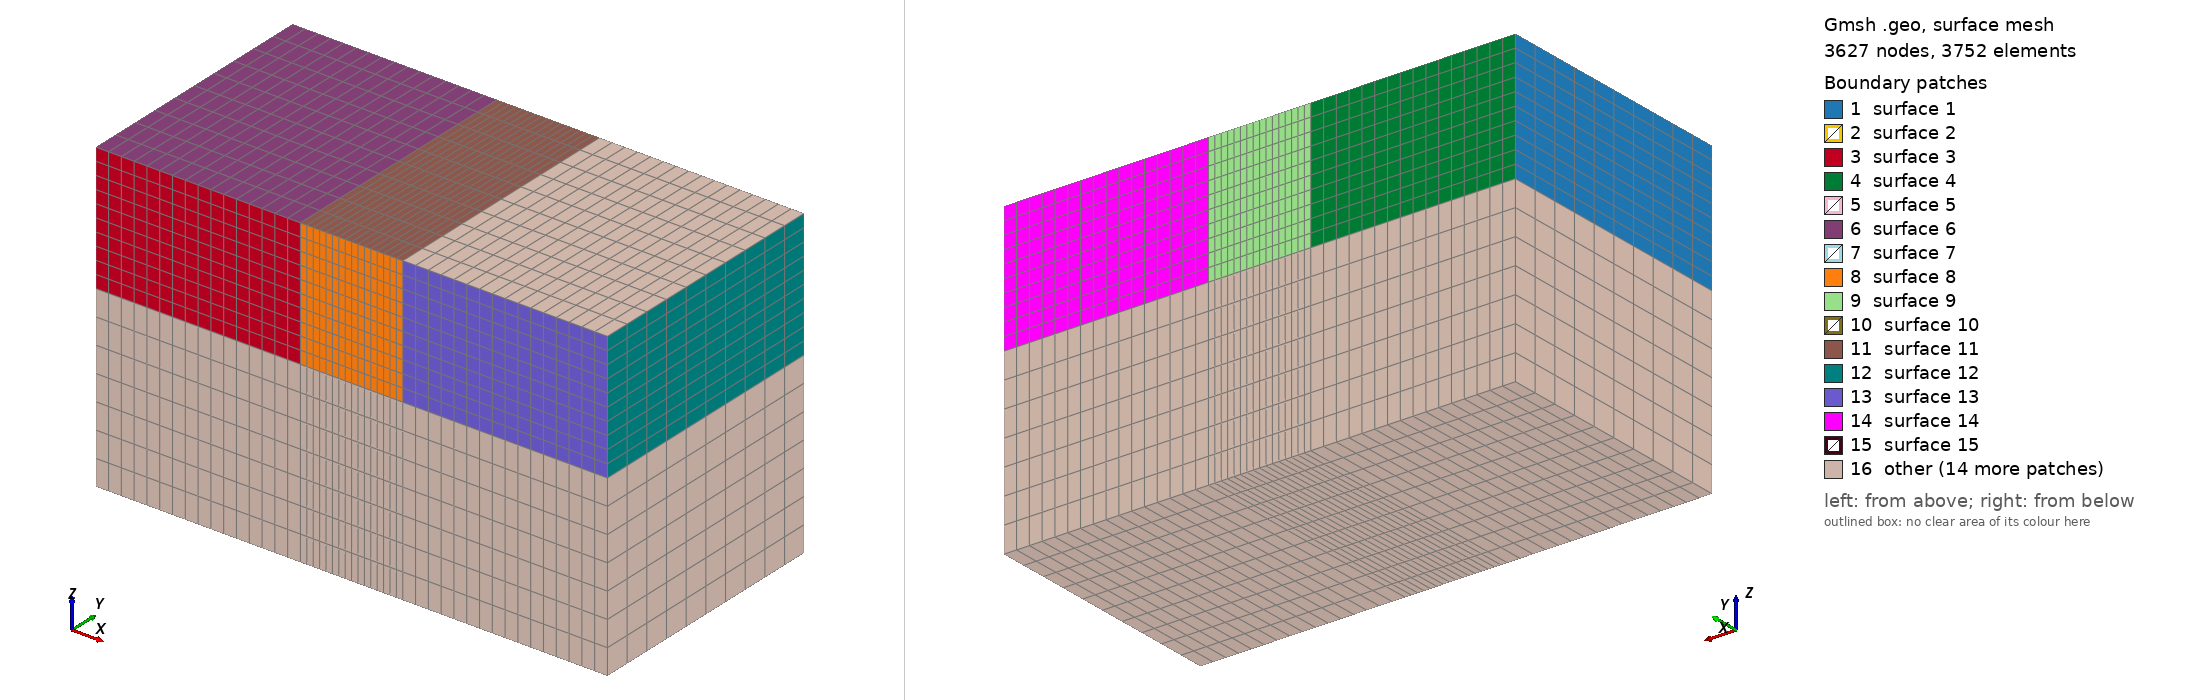

Gmsh geometry script, surface-meshed: 3627 nodes, 3752 surface elements. Boundary patches (legend numbers): 1 surface 1, 2 surface 2, 3 surface 3, 4 surface 4, 5 surface 5, 6 surface 6, 7 surface 7, 8 surface 8, 9 surface 9, 10 surface 10, 11 surface 11, 12 surface 12, 13 surface 13, 14 surface 14, 15 surface 15, 16 other. Left view from above one corner, right view from below the opposite corner. The script declares no physical surfaces, so the legend lists its geometric surfaces. The drawing asked Gmsh for element sizes between 1% and 20% of the model's largest extent; the script's own settings can give other sizes.

=== model33.geo (drawn) ===
//
SetFactory("OpenCASCADE");
//+
eps = DefineNumber[ 1e-06, Name "Global/Selection/eps" ];
// PREAMBLE (shared parameters / derived counts) 
//+
lTy_global = DefineNumber[ 10.0, Name "Global/Geometry/lTy" ];
//+
YMeshSize_global = DefineNumber[ 1.0, Name "Global/Mesh/YMeshSize" ];
//+
transY_global = Ceil(lTy_global/YMeshSize_global) + 1;
//+
lTz_transZ_L1 = DefineNumber[ 5.0, Name "Layer1/Geometry/thickness" ];
//+
ZMeshSize_transZ_L1 = DefineNumber[ 0.5, Name "Layer1/Mesh/ZMeshSize" ];
//+
transZ_L1 = Ceil(lTz_transZ_L1/ZMeshSize_transZ_L1) + 1;
//+
lTz_transZ_L2 = DefineNumber[ 7.0, Name "Layer2/Geometry/thickness" ];
//+
ZMeshSize_transZ_L2 = DefineNumber[ 1.0, Name "Layer2/Mesh/ZMeshSize" ];
//+
transZ_L2 = Ceil(lTz_transZ_L2/ZMeshSize_transZ_L2) + 1;
//+
XMeshSize_1 = DefineNumber[ 0.5, Name "Box 1/Mesh/XMeshSize" ];
//+
YMeshSize_1 = DefineNumber[ 1.0, Name "Box 1/Mesh/YMeshSize" ];
//+
ZMeshSize_1 = DefineNumber[ 0.5, Name "Box 1/Mesh/ZMeshSize" ];
//+
lTx_1 = DefineNumber[ 8.0, Name "Box 1/Geometry/lTx" ];
//+
lTy_1 = DefineNumber[ 10.0, Name "Box 1/Geometry/lTy" ];
//+
lTz_1 = DefineNumber[ 5.0, Name "Box 1/Geometry/lTz" ];
//+
x0_1 = DefineNumber[ -6.0, Name "Box 1/Geometry/x0" ];
//+
y0_1 = DefineNumber[ 0.0, Name "Box 1/Geometry/y0" ];
//+
z0_1 = DefineNumber[ 0.0, Name "Box 1/Geometry/z0" ];
//+
Box(1) = {x0_1 - lTx_1/2, y0_1 - lTy_1/2, z0_1 - lTz_1, lTx_1, lTy_1, lTz_1};
//+
XMeshSize_2 = DefineNumber[ 0.25, Name "Box 2/Mesh/XMeshSize" ];
//+
YMeshSize_2 = DefineNumber[ 1.0, Name "Box 2/Mesh/YMeshSize" ];
//+
ZMeshSize_2 = DefineNumber[ 0.5, Name "Box 2/Mesh/ZMeshSize" ];
//+
lTx_2 = DefineNumber[ 4.0, Name "Box 2/Geometry/lTx" ];
//+
lTy_2 = DefineNumber[ 10.0, Name "Box 2/Geometry/lTy" ];
//+
lTz_2 = DefineNumber[ 5.0, Name "Box 2/Geometry/lTz" ];
//+
x0_2 = DefineNumber[ 0.0, Name "Box 2/Geometry/x0" ];
//+
y0_2 = DefineNumber[ 0.0, Name "Box 2/Geometry/y0" ];
//+
z0_2 = DefineNumber[ 0.0, Name "Box 2/Geometry/z0" ];
//+
Box(2) = {x0_2 - lTx_2/2, y0_2 - lTy_2/2, z0_2 - lTz_2, lTx_2, lTy_2, lTz_2};
//+
XMeshSize_3 = DefineNumber[ 0.5, Name "Box 3/Mesh/XMeshSize" ];
//+
YMeshSize_3 = DefineNumber[ 1.0, Name "Box 3/Mesh/YMeshSize" ];
//+
ZMeshSize_3 = DefineNumber[ 0.5, Name "Box 3/Mesh/ZMeshSize" ];
//+
lTx_3 = DefineNumber[ 8.0, Name "Box 3/Geometry/lTx" ];
//+
lTy_3 = DefineNumber[ 10.0, Name "Box 3/Geometry/lTy" ];
//+
lTz_3 = DefineNumber[ 5.0, Name "Box 3/Geometry/lTz" ];
//+
x0_3 = DefineNumber[ 6.0, Name "Box 3/Geometry/x0" ];
//+
y0_3 = DefineNumber[ 0.0, Name "Box 3/Geometry/y0" ];
//+
z0_3 = DefineNumber[ 0.0, Name "Box 3/Geometry/z0" ];
//+
Box(3) = {x0_3 - lTx_3/2, y0_3 - lTy_3/2, z0_3 - lTz_3, lTx_3, lTy_3, lTz_3};
//+
XMeshSize_4 = DefineNumber[ 0.5, Name "Box 4/Mesh/XMeshSize" ];
//+
YMeshSize_4 = DefineNumber[ 1.0, Name "Box 4/Mesh/YMeshSize" ];
//+
ZMeshSize_4 = DefineNumber[ 1.0, Name "Box 4/Mesh/ZMeshSize" ];
//+
lTx_4 = DefineNumber[ 8.0, Name "Box 4/Geometry/lTx" ];
//+
lTy_4 = DefineNumber[ 10.0, Name "Box 4/Geometry/lTy" ];
//+
lTz_4 = DefineNumber[ 7.0, Name "Box 4/Geometry/lTz" ];
//+
x0_4 = DefineNumber[ -6.0, Name "Box 4/Geometry/x0" ];
//+
y0_4 = DefineNumber[ 0.0, Name "Box 4/Geometry/y0" ];
//+
z0_4 = DefineNumber[ -5.0, Name "Box 4/Geometry/z0" ];
//+
Box(4) = {x0_4 - lTx_4/2, y0_4 - lTy_4/2, z0_4 - lTz_4, lTx_4, lTy_4, lTz_4};
//+
XMeshSize_5 = DefineNumber[ 0.25, Name "Box 5/Mesh/XMeshSize" ];
//+
YMeshSize_5 = DefineNumber[ 1.0, Name "Box 5/Mesh/YMeshSize" ];
//+
ZMeshSize_5 = DefineNumber[ 1.0, Name "Box 5/Mesh/ZMeshSize" ];
//+
lTx_5 = DefineNumber[ 4.0, Name "Box 5/Geometry/lTx" ];
//+
lTy_5 = DefineNumber[ 10.0, Name "Box 5/Geometry/lTy" ];
//+
lTz_5 = DefineNumber[ 7.0, Name "Box 5/Geometry/lTz" ];
//+
x0_5 = DefineNumber[ 0.0, Name "Box 5/Geometry/x0" ];
//+
y0_5 = DefineNumber[ 0.0, Name "Box 5/Geometry/y0" ];
//+
z0_5 = DefineNumber[ -5.0, Name "Box 5/Geometry/z0" ];
//+
Box(5) = {x0_5 - lTx_5/2, y0_5 - lTy_5/2, z0_5 - lTz_5, lTx_5, lTy_5, lTz_5};
//+
XMeshSize_6 = DefineNumber[ 0.5, Name "Box 6/Mesh/XMeshSize" ];
//+
YMeshSize_6 = DefineNumber[ 1.0, Name "Box 6/Mesh/YMeshSize" ];
//+
ZMeshSize_6 = DefineNumber[ 1.0, Name "Box 6/Mesh/ZMeshSize" ];
//+
lTx_6 = DefineNumber[ 8.0, Name "Box 6/Geometry/lTx" ];
//+
lTy_6 = DefineNumber[ 10.0, Name "Box 6/Geometry/lTy" ];
//+
lTz_6 = DefineNumber[ 7.0, Name "Box 6/Geometry/lTz" ];
//+
x0_6 = DefineNumber[ 6.0, Name "Box 6/Geometry/x0" ];
//+
y0_6 = DefineNumber[ 0.0, Name "Box 6/Geometry/y0" ];
//+
z0_6 = DefineNumber[ -5.0, Name "Box 6/Geometry/z0" ];
//+
Box(6) = {x0_6 - lTx_6/2, y0_6 - lTy_6/2, z0_6 - lTz_6, lTx_6, lTy_6, lTz_6};
//+
Coherence;
//+
transX_1 = Ceil(lTx_1/XMeshSize_1) + 1;
//+
// --- Robust selection + transfinite for Volume 1 ---
xmin_1 = (x0_1 - lTx_1/2); xmax_1 = (x0_1 + lTx_1/2);
ymin_1 = (y0_1 - lTy_1/2); ymax_1 = (y0_1 + lTy_1/2);
zmin_1 = (z0_1 - lTz_1); zmax_1 = (z0_1);
cX_1[] = {}; cY_1[] = {}; cZ_1[] = {};
cX_1[] += Curve In BoundingBox { xmin_1-eps, ymin_1-eps, zmin_1-eps,  xmax_1+eps, ymin_1+eps, zmin_1+eps };
cX_1[] += Curve In BoundingBox { xmin_1-eps, ymin_1-eps, zmax_1-eps,  xmax_1+eps, ymin_1+eps, zmax_1+eps };
cX_1[] += Curve In BoundingBox { xmin_1-eps, ymax_1-eps, zmin_1-eps,  xmax_1+eps, ymax_1+eps, zmin_1+eps };
cX_1[] += Curve In BoundingBox { xmin_1-eps, ymax_1-eps, zmax_1-eps,  xmax_1+eps, ymax_1+eps, zmax_1+eps };
cY_1[] += Curve In BoundingBox { xmin_1-eps, ymin_1-eps, zmin_1-eps,  xmin_1+eps, ymax_1+eps, zmin_1+eps };
cY_1[] += Curve In BoundingBox { xmin_1-eps, ymin_1-eps, zmax_1-eps,  xmin_1+eps, ymax_1+eps, zmax_1+eps };
cY_1[] += Curve In BoundingBox { xmax_1-eps, ymin_1-eps, zmin_1-eps,  xmax_1+eps, ymax_1+eps, zmin_1+eps };
cY_1[] += Curve In BoundingBox { xmax_1-eps, ymin_1-eps, zmax_1-eps,  xmax_1+eps, ymax_1+eps, zmax_1+eps };
cZ_1[] += Curve In BoundingBox { xmin_1-eps, ymin_1-eps, zmin_1-eps,  xmin_1+eps, ymin_1+eps, zmax_1+eps };
cZ_1[] += Curve In BoundingBox { xmin_1-eps, ymax_1-eps, zmin_1-eps,  xmin_1+eps, ymax_1+eps, zmax_1+eps };
cZ_1[] += Curve In BoundingBox { xmax_1-eps, ymin_1-eps, zmin_1-eps,  xmax_1+eps, ymin_1+eps, zmax_1+eps };
cZ_1[] += Curve In BoundingBox { xmax_1-eps, ymax_1-eps, zmin_1-eps,  xmax_1+eps, ymax_1+eps, zmax_1+eps };
cX_1[] = Abs(cX_1[]); cX_1[] = Unique(cX_1[]);
cY_1[] = Abs(cY_1[]); cY_1[] = Unique(cY_1[]);
cZ_1[] = Abs(cZ_1[]); cZ_1[] = Unique(cZ_1[]);
Transfinite Curve {cX_1[]} = transX_1 Using Progression 1;
Transfinite Curve {cY_1[]} = transY_global Using Progression 1;
Transfinite Curve {cZ_1[]} = transZ_L1 Using Progression 1;
s_1[] = Abs(Boundary{ Volume{1}; });
s_1[] = Unique(s_1[]);
Transfinite Surface {s_1[]};
Recombine Surface {s_1[]};
Transfinite Volume {1};
//+
transX_2 = Ceil(lTx_2/XMeshSize_2) + 1;
//+
// --- Robust selection + transfinite for Volume 2 ---
xmin_2 = (x0_2 - lTx_2/2); xmax_2 = (x0_2 + lTx_2/2);
ymin_2 = (y0_2 - lTy_2/2); ymax_2 = (y0_2 + lTy_2/2);
zmin_2 = (z0_2 - lTz_2); zmax_2 = (z0_2);
cX_2[] = {}; cY_2[] = {}; cZ_2[] = {};
cX_2[] += Curve In BoundingBox { xmin_2-eps, ymin_2-eps, zmin_2-eps,  xmax_2+eps, ymin_2+eps, zmin_2+eps };
cX_2[] += Curve In BoundingBox { xmin_2-eps, ymin_2-eps, zmax_2-eps,  xmax_2+eps, ymin_2+eps, zmax_2+eps };
cX_2[] += Curve In BoundingBox { xmin_2-eps, ymax_2-eps, zmin_2-eps,  xmax_2+eps, ymax_2+eps, zmin_2+eps };
cX_2[] += Curve In BoundingBox { xmin_2-eps, ymax_2-eps, zmax_2-eps,  xmax_2+eps, ymax_2+eps, zmax_2+eps };
cY_2[] += Curve In BoundingBox { xmin_2-eps, ymin_2-eps, zmin_2-eps,  xmin_2+eps, ymax_2+eps, zmin_2+eps };
cY_2[] += Curve In BoundingBox { xmin_2-eps, ymin_2-eps, zmax_2-eps,  xmin_2+eps, ymax_2+eps, zmax_2+eps };
cY_2[] += Curve In BoundingBox { xmax_2-eps, ymin_2-eps, zmin_2-eps,  xmax_2+eps, ymax_2+eps, zmin_2+eps };
cY_2[] += Curve In BoundingBox { xmax_2-eps, ymin_2-eps, zmax_2-eps,  xmax_2+eps, ymax_2+eps, zmax_2+eps };
cZ_2[] += Curve In BoundingBox { xmin_2-eps, ymin_2-eps, zmin_2-eps,  xmin_2+eps, ymin_2+eps, zmax_2+eps };
cZ_2[] += Curve In BoundingBox { xmin_2-eps, ymax_2-eps, zmin_2-eps,  xmin_2+eps, ymax_2+eps, zmax_2+eps };
cZ_2[] += Curve In BoundingBox { xmax_2-eps, ymin_2-eps, zmin_2-eps,  xmax_2+eps, ymin_2+eps, zmax_2+eps };
cZ_2[] += Curve In BoundingBox { xmax_2-eps, ymax_2-eps, zmin_2-eps,  xmax_2+eps, ymax_2+eps, zmax_2+eps };
cX_2[] = Abs(cX_2[]); cX_2[] = Unique(cX_2[]);
cY_2[] = Abs(cY_2[]); cY_2[] = Unique(cY_2[]);
cZ_2[] = Abs(cZ_2[]); cZ_2[] = Unique(cZ_2[]);
Transfinite Curve {cX_2[]} = transX_2 Using Progression 1;
Transfinite Curve {cY_2[]} = transY_global Using Progression 1;
Transfinite Curve {cZ_2[]} = transZ_L1 Using Progression 1;
s_2[] = Abs(Boundary{ Volume{2}; });
s_2[] = Unique(s_2[]);
Transfinite Surface {s_2[]};
Recombine Surface {s_2[]};
Transfinite Volume {2};
//+
transX_3 = Ceil(lTx_3/XMeshSize_3) + 1;
//+
// --- Robust selection + transfinite for Volume 3 ---
xmin_3 = (x0_3 - lTx_3/2); xmax_3 = (x0_3 + lTx_3/2);
ymin_3 = (y0_3 - lTy_3/2); ymax_3 = (y0_3 + lTy_3/2);
zmin_3 = (z0_3 - lTz_3); zmax_3 = (z0_3);
cX_3[] = {}; cY_3[] = {}; cZ_3[] = {};
cX_3[] += Curve In BoundingBox { xmin_3-eps, ymin_3-eps, zmin_3-eps,  xmax_3+eps, ymin_3+eps, zmin_3+eps };
cX_3[] += Curve In BoundingBox { xmin_3-eps, ymin_3-eps, zmax_3-eps,  xmax_3+eps, ymin_3+eps, zmax_3+eps };
cX_3[] += Curve In BoundingBox { xmin_3-eps, ymax_3-eps, zmin_3-eps,  xmax_3+eps, ymax_3+eps, zmin_3+eps };
cX_3[] += Curve In BoundingBox { xmin_3-eps, ymax_3-eps, zmax_3-eps,  xmax_3+eps, ymax_3+eps, zmax_3+eps };
cY_3[] += Curve In BoundingBox { xmin_3-eps, ymin_3-eps, zmin_3-eps,  xmin_3+eps, ymax_3+eps, zmin_3+eps };
cY_3[] += Curve In BoundingBox { xmin_3-eps, ymin_3-eps, zmax_3-eps,  xmin_3+eps, ymax_3+eps, zmax_3+eps };
cY_3[] += Curve In BoundingBox { xmax_3-eps, ymin_3-eps, zmin_3-eps,  xmax_3+eps, ymax_3+eps, zmin_3+eps };
cY_3[] += Curve In BoundingBox { xmax_3-eps, ymin_3-eps, zmax_3-eps,  xmax_3+eps, ymax_3+eps, zmax_3+eps };
cZ_3[] += Curve In BoundingBox { xmin_3-eps, ymin_3-eps, zmin_3-eps,  xmin_3+eps, ymin_3+eps, zmax_3+eps };
cZ_3[] += Curve In BoundingBox { xmin_3-eps, ymax_3-eps, zmin_3-eps,  xmin_3+eps, ymax_3+eps, zmax_3+eps };
cZ_3[] += Curve In BoundingBox { xmax_3-eps, ymin_3-eps, zmin_3-eps,  xmax_3+eps, ymin_3+eps, zmax_3+eps };
cZ_3[] += Curve In BoundingBox { xmax_3-eps, ymax_3-eps, zmin_3-eps,  xmax_3+eps, ymax_3+eps, zmax_3+eps };
cX_3[] = Abs(cX_3[]); cX_3[] = Unique(cX_3[]);
cY_3[] = Abs(cY_3[]); cY_3[] = Unique(cY_3[]);
cZ_3[] = Abs(cZ_3[]); cZ_3[] = Unique(cZ_3[]);
Transfinite Curve {cX_3[]} = transX_3 Using Progression 1;
Transfinite Curve {cY_3[]} = transY_global Using Progression 1;
Transfinite Curve {cZ_3[]} = transZ_L1 Using Progression 1;
s_3[] = Abs(Boundary{ Volume{3}; });
s_3[] = Unique(s_3[]);
Transfinite Surface {s_3[]};
Recombine Surface {s_3[]};
Transfinite Volume {3};
//+
transX_4 = Ceil(lTx_4/XMeshSize_4) + 1;
//+
// --- Robust selection + transfinite for Volume 4 ---
xmin_4 = (x0_4 - lTx_4/2); xmax_4 = (x0_4 + lTx_4/2);
ymin_4 = (y0_4 - lTy_4/2); ymax_4 = (y0_4 + lTy_4/2);
zmin_4 = (z0_4 - lTz_4); zmax_4 = (z0_4);
cX_4[] = {}; cY_4[] = {}; cZ_4[] = {};
cX_4[] += Curve In BoundingBox { xmin_4-eps, ymin_4-eps, zmin_4-eps,  xmax_4+eps, ymin_4+eps, zmin_4+eps };
cX_4[] += Curve In BoundingBox { xmin_4-eps, ymin_4-eps, zmax_4-eps,  xmax_4+eps, ymin_4+eps, zmax_4+eps };
cX_4[] += Curve In BoundingBox { xmin_4-eps, ymax_4-eps, zmin_4-eps,  xmax_4+eps, ymax_4+eps, zmin_4+eps };
cX_4[] += Curve In BoundingBox { xmin_4-eps, ymax_4-eps, zmax_4-eps,  xmax_4+eps, ymax_4+eps, zmax_4+eps };
cY_4[] += Curve In BoundingBox { xmin_4-eps, ymin_4-eps, zmin_4-eps,  xmin_4+eps, ymax_4+eps, zmin_4+eps };
cY_4[] += Curve In BoundingBox { xmin_4-eps, ymin_4-eps, zmax_4-eps,  xmin_4+eps, ymax_4+eps, zmax_4+eps };
cY_4[] += Curve In BoundingBox { xmax_4-eps, ymin_4-eps, zmin_4-eps,  xmax_4+eps, ymax_4+eps, zmin_4+eps };
cY_4[] += Curve In BoundingBox { xmax_4-eps, ymin_4-eps, zmax_4-eps,  xmax_4+eps, ymax_4+eps, zmax_4+eps };
cZ_4[] += Curve In BoundingBox { xmin_4-eps, ymin_4-eps, zmin_4-eps,  xmin_4+eps, ymin_4+eps, zmax_4+eps };
cZ_4[] += Curve In BoundingBox { xmin_4-eps, ymax_4-eps, zmin_4-eps,  xmin_4+eps, ymax_4+eps, zmax_4+eps };
cZ_4[] += Curve In BoundingBox { xmax_4-eps, ymin_4-eps, zmin_4-eps,  xmax_4+eps, ymin_4+eps, zmax_4+eps };
cZ_4[] += Curve In BoundingBox { xmax_4-eps, ymax_4-eps, zmin_4-eps,  xmax_4+eps, ymax_4+eps, zmax_4+eps };
cX_4[] = Abs(cX_4[]); cX_4[] = Unique(cX_4[]);
cY_4[] = Abs(cY_4[]); cY_4[] = Unique(cY_4[]);
cZ_4[] = Abs(cZ_4[]); cZ_4[] = Unique(cZ_4[]);
Transfinite Curve {cX_4[]} = transX_4 Using Progression 1;
Transfinite Curve {cY_4[]} = transY_global Using Progression 1;
Transfinite Curve {cZ_4[]} = transZ_L2 Using Progression 1;
s_4[] = Abs(Boundary{ Volume{4}; });
s_4[] = Unique(s_4[]);
Transfinite Surface {s_4[]};
Recombine Surface {s_4[]};
Transfinite Volume {4};
//+
transX_5 = Ceil(lTx_5/XMeshSize_5) + 1;
//+
// --- Robust selection + transfinite for Volume 5 ---
xmin_5 = (x0_5 - lTx_5/2); xmax_5 = (x0_5 + lTx_5/2);
ymin_5 = (y0_5 - lTy_5/2); ymax_5 = (y0_5 + lTy_5/2);
zmin_5 = (z0_5 - lTz_5); zmax_5 = (z0_5);
cX_5[] = {}; cY_5[] = {}; cZ_5[] = {};
cX_5[] += Curve In BoundingBox { xmin_5-eps, ymin_5-eps, zmin_5-eps,  xmax_5+eps, ymin_5+eps, zmin_5+eps };
cX_5[] += Curve In BoundingBox { xmin_5-eps, ymin_5-eps, zmax_5-eps,  xmax_5+eps, ymin_5+eps, zmax_5+eps };
cX_5[] += Curve In BoundingBox { xmin_5-eps, ymax_5-eps, zmin_5-eps,  xmax_5+eps, ymax_5+eps, zmin_5+eps };
cX_5[] += Curve In BoundingBox { xmin_5-eps, ymax_5-eps, zmax_5-eps,  xmax_5+eps, ymax_5+eps, zmax_5+eps };
cY_5[] += Curve In BoundingBox { xmin_5-eps, ymin_5-eps, zmin_5-eps,  xmin_5+eps, ymax_5+eps, zmin_5+eps };
cY_5[] += Curve In BoundingBox { xmin_5-eps, ymin_5-eps, zmax_5-eps,  xmin_5+eps, ymax_5+eps, zmax_5+eps };
cY_5[] += Curve In BoundingBox { xmax_5-eps, ymin_5-eps, zmin_5-eps,  xmax_5+eps, ymax_5+eps, zmin_5+eps };
cY_5[] += Curve In BoundingBox { xmax_5-eps, ymin_5-eps, zmax_5-eps,  xmax_5+eps, ymax_5+eps, zmax_5+eps };
cZ_5[] += Curve In BoundingBox { xmin_5-eps, ymin_5-eps, zmin_5-eps,  xmin_5+eps, ymin_5+eps, zmax_5+eps };
cZ_5[] += Curve In BoundingBox { xmin_5-eps, ymax_5-eps, zmin_5-eps,  xmin_5+eps, ymax_5+eps, zmax_5+eps };
cZ_5[] += Curve In BoundingBox { xmax_5-eps, ymin_5-eps, zmin_5-eps,  xmax_5+eps, ymin_5+eps, zmax_5+eps };
cZ_5[] += Curve In BoundingBox { xmax_5-eps, ymax_5-eps, zmin_5-eps,  xmax_5+eps, ymax_5+eps, zmax_5+eps };
cX_5[] = Abs(cX_5[]); cX_5[] = Unique(cX_5[]);
cY_5[] = Abs(cY_5[]); cY_5[] = Unique(cY_5[]);
cZ_5[] = Abs(cZ_5[]); cZ_5[] = Unique(cZ_5[]);
Transfinite Curve {cX_5[]} = transX_5 Using Progression 1;
Transfinite Curve {cY_5[]} = transY_global Using Progression 1;
Transfinite Curve {cZ_5[]} = transZ_L2 Using Progression 1;
s_5[] = Abs(Boundary{ Volume{5}; });
s_5[] = Unique(s_5[]);
Transfinite Surface {s_5[]};
Recombine Surface {s_5[]};
Transfinite Volume {5};
//+
transX_6 = Ceil(lTx_6/XMeshSize_6) + 1;
//+
// --- Robust selection + transfinite for Volume 6 ---
xmin_6 = (x0_6 - lTx_6/2); xmax_6 = (x0_6 + lTx_6/2);
ymin_6 = (y0_6 - lTy_6/2); ymax_6 = (y0_6 + lTy_6/2);
zmin_6 = (z0_6 - lTz_6); zmax_6 = (z0_6);
cX_6[] = {}; cY_6[] = {}; cZ_6[] = {};
cX_6[] += Curve In BoundingBox { xmin_6-eps, ymin_6-eps, zmin_6-eps,  xmax_6+eps, ymin_6+eps, zmin_6+eps };
cX_6[] += Curve In BoundingBox { xmin_6-eps, ymin_6-eps, zmax_6-eps,  xmax_6+eps, ymin_6+eps, zmax_6+eps };
cX_6[] += Curve In BoundingBox { xmin_6-eps, ymax_6-eps, zmin_6-eps,  xmax_6+eps, ymax_6+eps, zmin_6+eps };
cX_6[] += Curve In BoundingBox { xmin_6-eps, ymax_6-eps, zmax_6-eps,  xmax_6+eps, ymax_6+eps, zmax_6+eps };
cY_6[] += Curve In BoundingBox { xmin_6-eps, ymin_6-eps, zmin_6-eps,  xmin_6+eps, ymax_6+eps, zmin_6+eps };
cY_6[] += Curve In BoundingBox { xmin_6-eps, ymin_6-eps, zmax_6-eps,  xmin_6+eps, ymax_6+eps, zmax_6+eps };
cY_6[] += Curve In BoundingBox { xmax_6-eps, ymin_6-eps, zmin_6-eps,  xmax_6+eps, ymax_6+eps, zmin_6+eps };
cY_6[] += Curve In BoundingBox { xmax_6-eps, ymin_6-eps, zmax_6-eps,  xmax_6+eps, ymax_6+eps, zmax_6+eps };
cZ_6[] += Curve In BoundingBox { xmin_6-eps, ymin_6-eps, zmin_6-eps,  xmin_6+eps, ymin_6+eps, zmax_6+eps };
cZ_6[] += Curve In BoundingBox { xmin_6-eps, ymax_6-eps, zmin_6-eps,  xmin_6+eps, ymax_6+eps, zmax_6+eps };
cZ_6[] += Curve In BoundingBox { xmax_6-eps, ymin_6-eps, zmin_6-eps,  xmax_6+eps, ymin_6+eps, zmax_6+eps };
cZ_6[] += Curve In BoundingBox { xmax_6-eps, ymax_6-eps, zmin_6-eps,  xmax_6+eps, ymax_6+eps, zmax_6+eps };
cX_6[] = Abs(cX_6[]); cX_6[] = Unique(cX_6[]);
cY_6[] = Abs(cY_6[]); cY_6[] = Unique(cY_6[]);
cZ_6[] = Abs(cZ_6[]); cZ_6[] = Unique(cZ_6[]);
Transfinite Curve {cX_6[]} = transX_6 Using Progression 1;
Transfinite Curve {cY_6[]} = transY_global Using Progression 1;
Transfinite Curve {cZ_6[]} = transZ_L2 Using Progression 1;
s_6[] = Abs(Boundary{ Volume{6}; });
s_6[] = Unique(s_6[]);
Transfinite Surface {s_6[]};
Recombine Surface {s_6[]};
Transfinite Volume {6};
